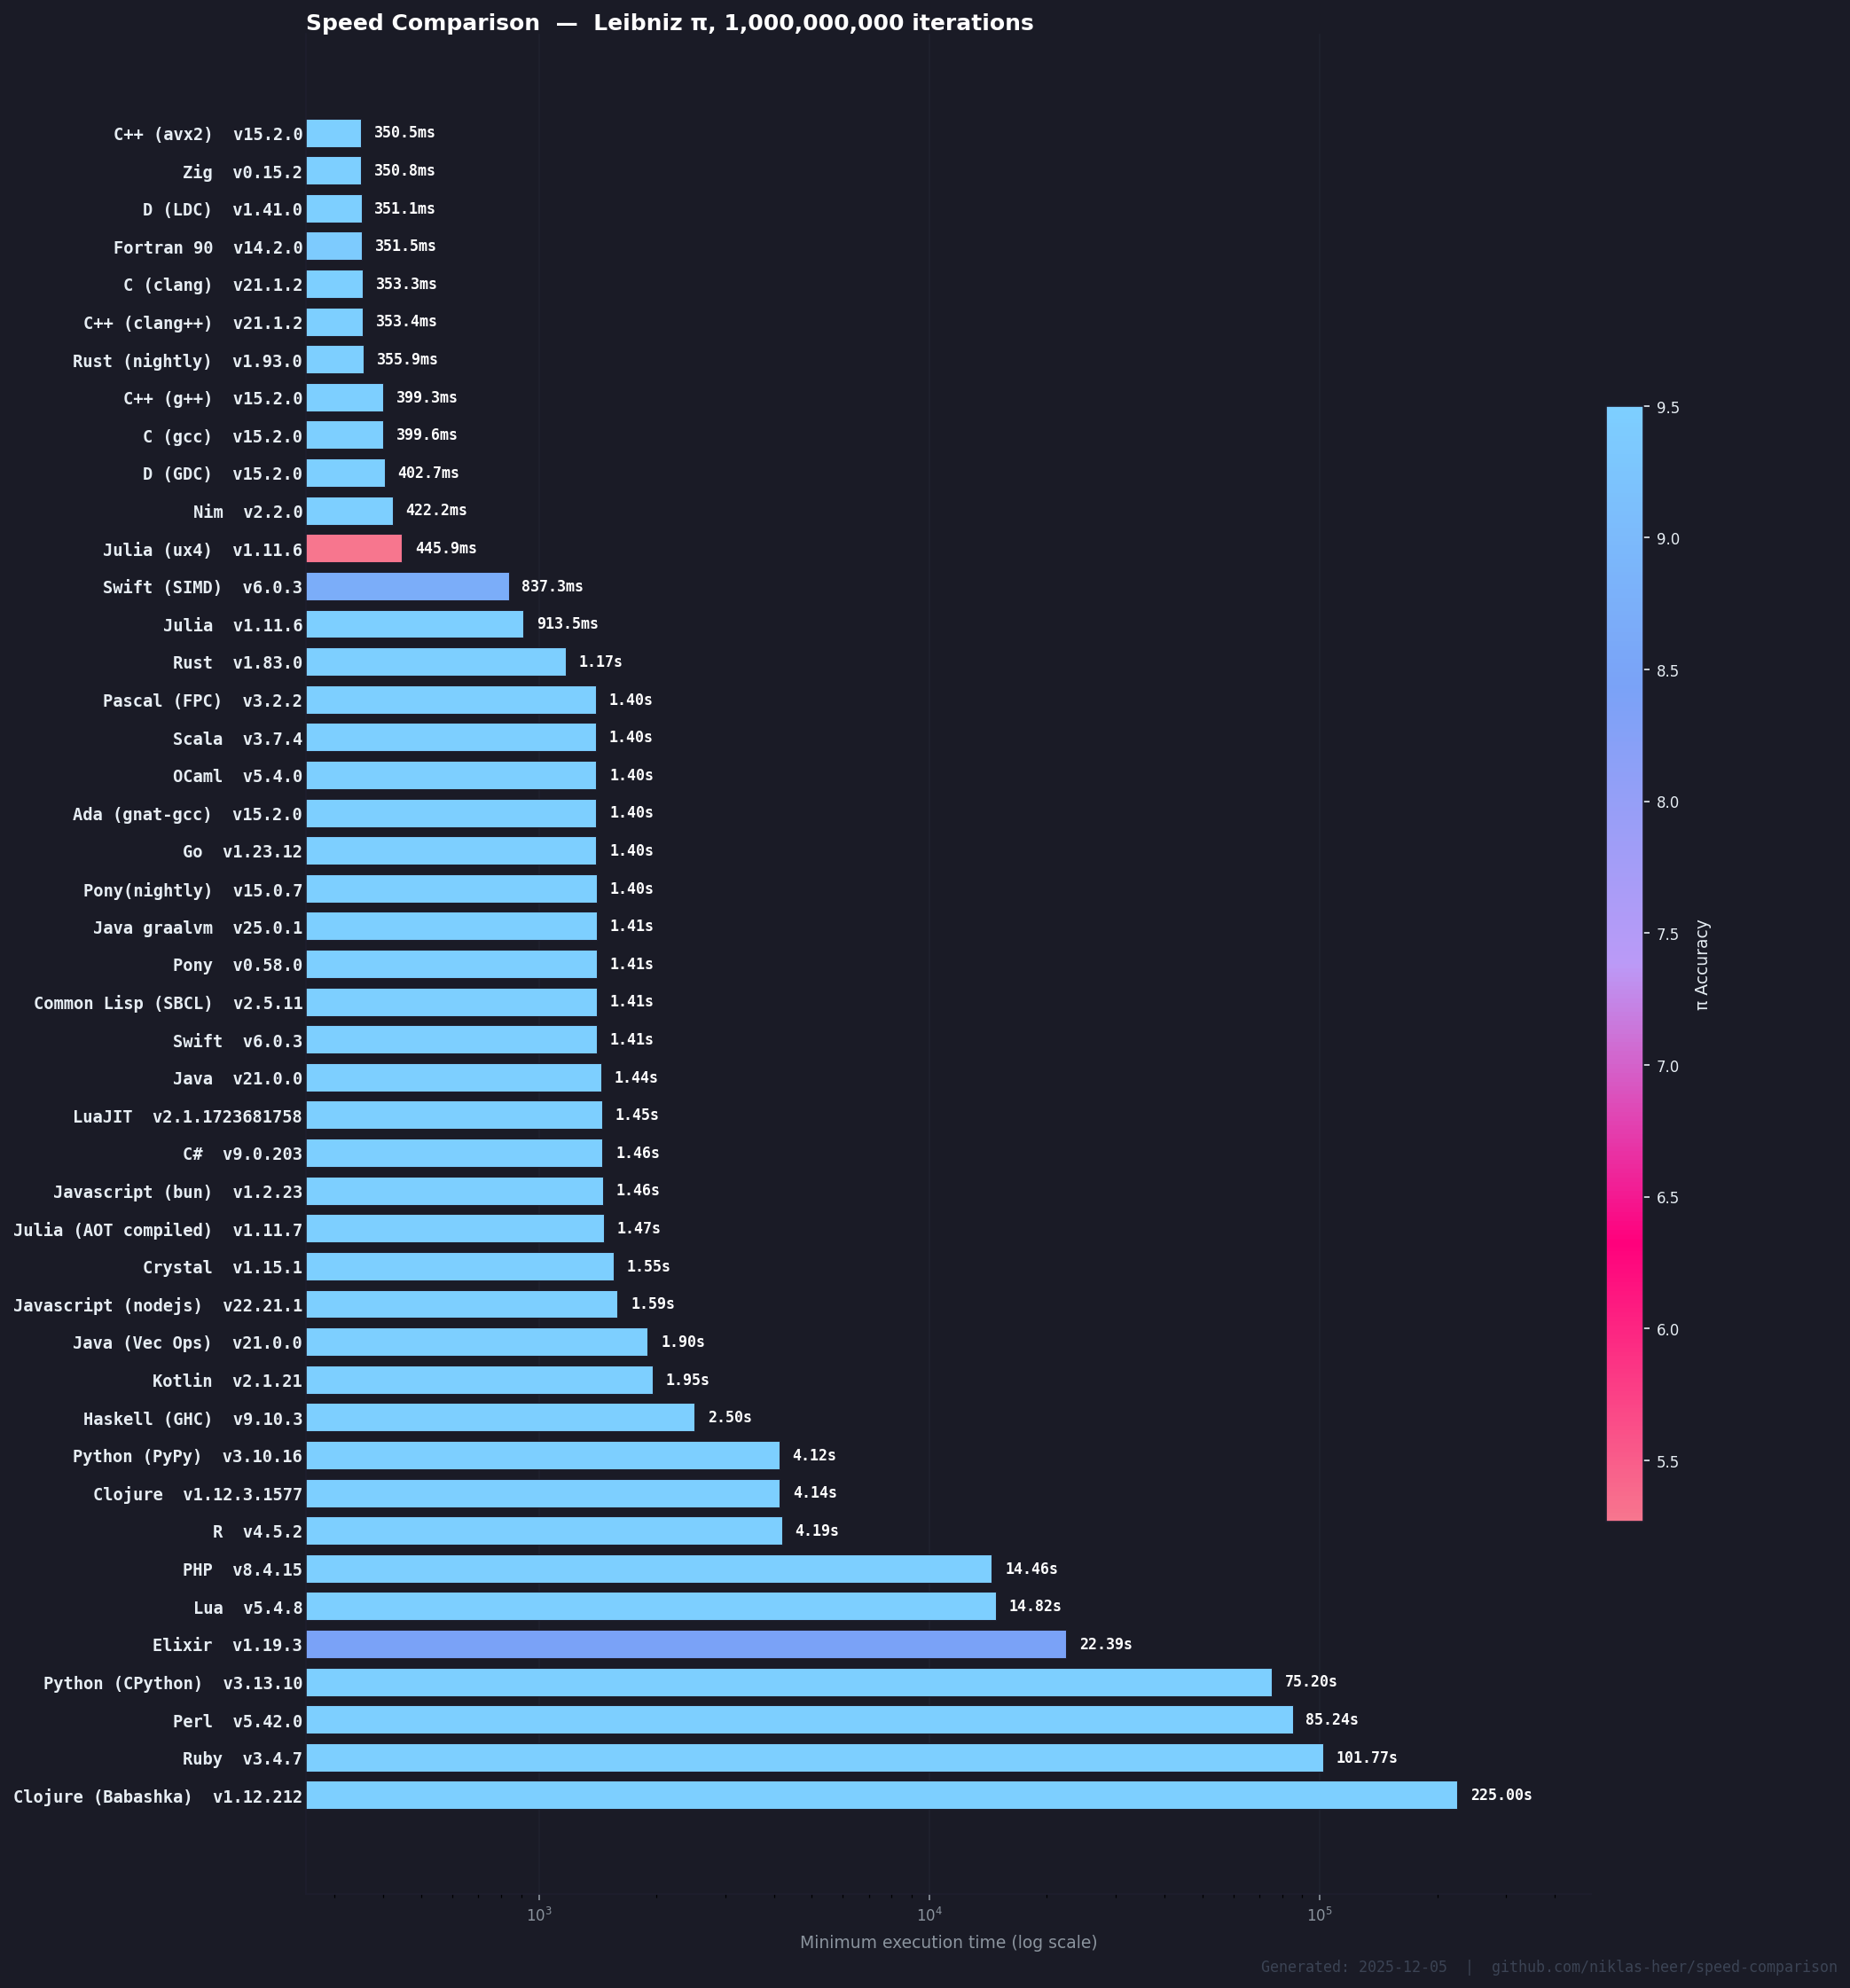

The file beside this chart, header and first rows:
name, version, median, min, max, accuracy
C++ (avx2), 15.2.0, 350.6, 350.5, 350.8, 9.497
Zig, 0.15.2, 350.9, 350.8, 350.9, 9.498
D (LDC), 1.41.0, 351.2, 351.1, 351.6, 9.498
Fortran 90, 14.2.0, 351.7, 351.5, 351.8, 9.389
C (clang), 21.1.2, 353.5, 353.3, 353.6, 9.498
C++ (clang++), 21.1.2, 353.7, 353.4, 353.8, 9.498
Rust (nightly), 1.93.0, 355.9, 355.9, 356.9, 9.495
C++ (g++), 15.2.0, 399.9, 399.3, 400.1, 9.494
C (gcc), 15.2.0, 400.6, 399.6, 402.2, 9.494
D (GDC), 15.2.0, 402.9, 402.7, 403, 9.494
Nim, 2.2.0, 422.6, 422.2, 422.7, 9.5
Julia (ux4), 1.11.6, 451.1, 445.9, 472.9, 5.266
Swift (SIMD), 6.0.3, 837.9, 837.3, 839.0, 8.693
Julia, 1.11.6, 943.3, 913.5, 944, 9.496
Rust, 1.83.0, 1173, 1173, 1176, 9.498
Pascal (FPC), 3.2.2, 1401, 1401, 1402, 9.498
Scala, 3.7.4, 1402, 1401, 1402, 9.498
OCaml, 5.4.0, 1403, 1403, 1403, 9.497
Ada (gnat-gcc), 15.2.0, 1403, 1403, 1403, 9.496
Go, 1.23.12, 1403, 1403, 1404, 9.498
Pony(nightly), 15.0.7, 1415, 1405, 1415, 9.498
Java graalvm, 25.0.1, 1407, 1406, 1409, 9.498
Pony, 0.58.0, 1406, 1406, 1414, 9.498
Common Lisp (SBCL), 2.5.11, 1407, 1406, 1407, 9.498
Swift, 6.0.3, 1408, 1408, 1409, 9.496
Java, 21.0.0, 1441, 1441, 1442, 9.498
LuaJIT, 2.1.1723681758, 1455, 1451, 1463, 9.496
C#, 9.0.203, 1456, 1455, 1457, 9.498
Javascript (bun), 1.2.23, 1463, 1460, 1465, 9.498
Julia (AOT compiled), 1.11.7, 1466, 1465, 1466, 9.496
Crystal, 1.15.1, 1554, 1552, 1556, 9.496
Javascript (nodejs), 22.21.1, 1592, 1591, 1593, 9.498
Java (Vec Ops), 21.0.0, 1919, 1899, 1923, 9.498
Kotlin, 2.1.21, 1960, 1953, 1962, 9.498
Haskell (GHC), 9.10.3, 2505, 2504, 2506, 9.498
Python (PyPy), 3.10.16, 4125, 4123, 4150, 9.497
Clojure, 1.12.3.1577, 4154, 4136, 4156, 9.498
R, 4.5.2, 4205, 4193, 4229, 9.497
PHP, 8.4.15, 14461, 14455, 14723, 9.498
Lua, 5.4.8, 14840, 14818, 14843, 9.496
Elixir, 1.19.3, 22393, 22389, 22400, 8.433
Python (CPython), 3.13.10, 75343, 75196, 75394, 9.497
Perl, 5.42.0, 85659, 85239, 87033, 9.496
Ruby, 3.4.7, 101843, 101770, 101895, 9.496
Clojure (Babashka), 1.12.212, 225483, 224997, 225684, 9.498
